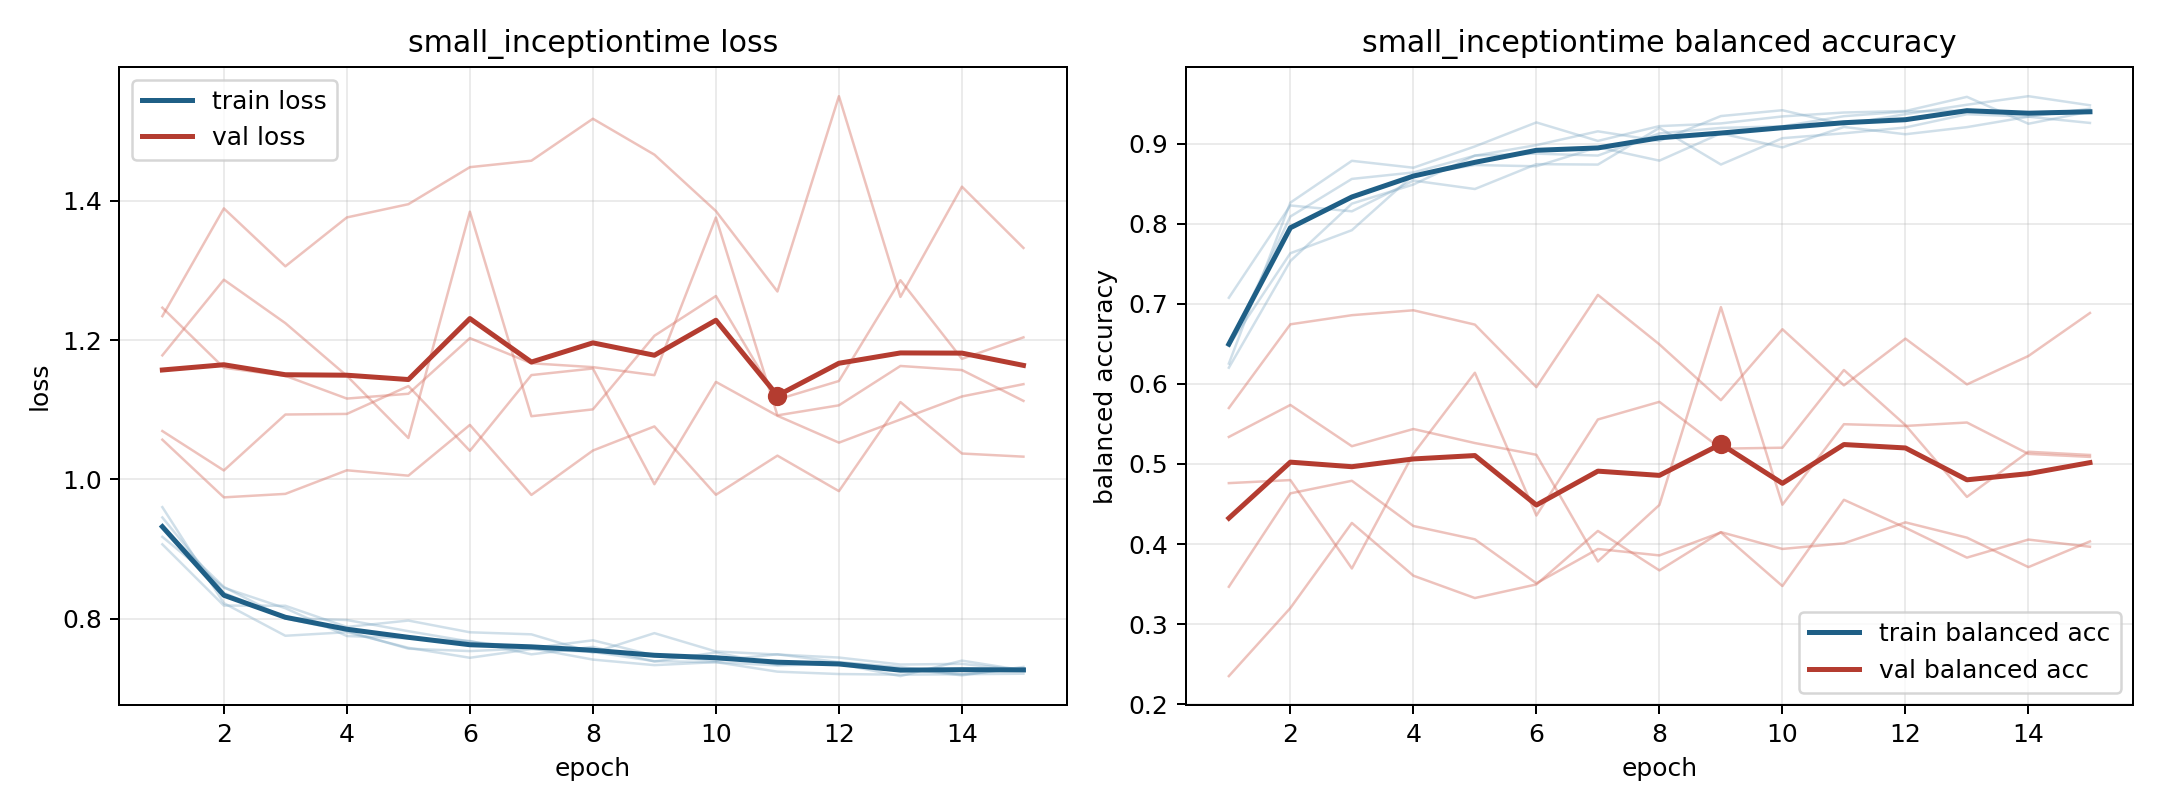

Data behind this chart, as committed beside it:
model, fold, epoch, train_loss, train_balanced_accuracy, val_loss, val_balanced_accuracy
small_inceptiontime, 1, 1, 0.9455, 0.6474, 1.178, 0.4761
small_inceptiontime, 1, 2, 0.8373, 0.8091, 1.287, 0.4799
small_inceptiontime, 1, 3, 0.801, 0.8561, 1.224, 0.3695
small_inceptiontime, 1, 4, 0.7984, 0.8641, 1.149, 0.5127
small_inceptiontime, 1, 5, 0.7823, 0.8851, 1.06, 0.6139
small_inceptiontime, 1, 6, 0.7674, 0.8983, 1.384, 0.4356
small_inceptiontime, 1, 7, 0.7579, 0.9155, 1.091, 0.5556
small_inceptiontime, 1, 8, 0.7692, 0.9035, 1.101, 0.5776
small_inceptiontime, 1, 9, 0.7474, 0.9346, 1.206, 0.5191
small_inceptiontime, 1, 10, 0.7401, 0.9418, 1.263, 0.5203
small_inceptiontime, 1, 11, 0.7492, 0.9239, 1.115, 0.6174
small_inceptiontime, 1, 12, 0.7379, 0.9369, 1.141, 0.5485
small_inceptiontime, 1, 13, 0.7309, 0.9487, 1.286, 0.4589
small_inceptiontime, 1, 14, 0.7203, 0.9594, 1.173, 0.5153
small_inceptiontime, 1, 15, 0.7289, 0.948, 1.204, 0.5112
small_inceptiontime, 2, 1, 0.9309, 0.6203, 1.07, 0.5338
small_inceptiontime, 2, 2, 0.8458, 0.7535, 1.013, 0.5737
small_inceptiontime, 2, 3, 0.8007, 0.8251, 1.093, 0.5222
small_inceptiontime, 2, 4, 0.7825, 0.849, 1.094, 0.5437
small_inceptiontime, 2, 5, 0.7572, 0.8852, 1.134, 0.5261
small_inceptiontime, 2, 6, 0.7537, 0.8876, 1.041, 0.5115
small_inceptiontime, 2, 7, 0.7578, 0.8852, 1.15, 0.3782
small_inceptiontime, 2, 8, 0.7416, 0.9129, 1.159, 0.4488
small_inceptiontime, 2, 9, 0.7336, 0.9197, 0.9932, 0.6959
small_inceptiontime, 2, 10, 0.7379, 0.9218, 1.14, 0.4491
small_inceptiontime, 2, 11, 0.7242, 0.9344, 1.091, 0.5497
small_inceptiontime, 2, 12, 0.7208, 0.9402, 1.053, 0.5475
small_inceptiontime, 2, 13, 0.7199, 0.9416, 1.086, 0.5518
small_inceptiontime, 2, 14, 0.7205, 0.9389, 1.119, 0.5126
small_inceptiontime, 2, 15, 0.7213, 0.9416, 1.137, 0.5088
small_inceptiontime, 3, 1, 0.9603, 0.6254, 1.234, 0.235
small_inceptiontime, 3, 2, 0.8225, 0.8264, 1.389, 0.3201
small_inceptiontime, 3, 3, 0.7757, 0.8787, 1.306, 0.4264
small_inceptiontime, 3, 4, 0.7809, 0.87, 1.376, 0.3605
small_inceptiontime, 3, 5, 0.7585, 0.8966, 1.395, 0.3325
small_inceptiontime, 3, 6, 0.7442, 0.9266, 1.448, 0.3495
small_inceptiontime, 3, 7, 0.7566, 0.9035, 1.457, 0.4164
small_inceptiontime, 3, 8, 0.7526, 0.922, 1.518, 0.3671
small_inceptiontime, 3, 9, 0.7393, 0.9254, 1.466, 0.4149
small_inceptiontime, 3, 10, 0.7379, 0.9341, 1.385, 0.3939
small_inceptiontime, 3, 11, 0.7332, 0.939, 1.27, 0.4009
small_inceptiontime, 3, 12, 0.7354, 0.9408, 1.55, 0.4271
small_inceptiontime, 3, 13, 0.7179, 0.9586, 1.262, 0.408
small_inceptiontime, 3, 14, 0.7401, 0.925, 1.42, 0.3712
small_inceptiontime, 3, 15, 0.7261, 0.9402, 1.332, 0.4033
small_inceptiontime, 4, 1, 0.9177, 0.6479, 1.057, 0.5699
small_inceptiontime, 4, 2, 0.8447, 0.7632, 0.9744, 0.6744
small_inceptiontime, 4, 3, 0.8153, 0.792, 0.9794, 0.6858
small_inceptiontime, 4, 4, 0.7754, 0.8608, 1.013, 0.692
small_inceptiontime, 4, 5, 0.772, 0.8734, 1.005, 0.6741
small_inceptiontime, 4, 6, 0.7683, 0.8718, 1.078, 0.596
small_inceptiontime, 4, 7, 0.7491, 0.8955, 0.9778, 0.7112
small_inceptiontime, 4, 8, 0.7598, 0.8789, 1.042, 0.6494
small_inceptiontime, 4, 9, 0.7388, 0.913, 1.076, 0.5797
small_inceptiontime, 4, 10, 0.7518, 0.8954, 0.9781, 0.6683
small_inceptiontime, 4, 11, 0.7338, 0.9209, 1.034, 0.5982
small_inceptiontime, 4, 12, 0.7377, 0.9118, 0.9833, 0.6566
small_inceptiontime, 4, 13, 0.7289, 0.9207, 1.111, 0.5994
small_inceptiontime, 4, 14, 0.7189, 0.9337, 1.037, 0.6349
small_inceptiontime, 4, 15, 0.731, 0.926, 1.033, 0.6886
... 15 more rows
